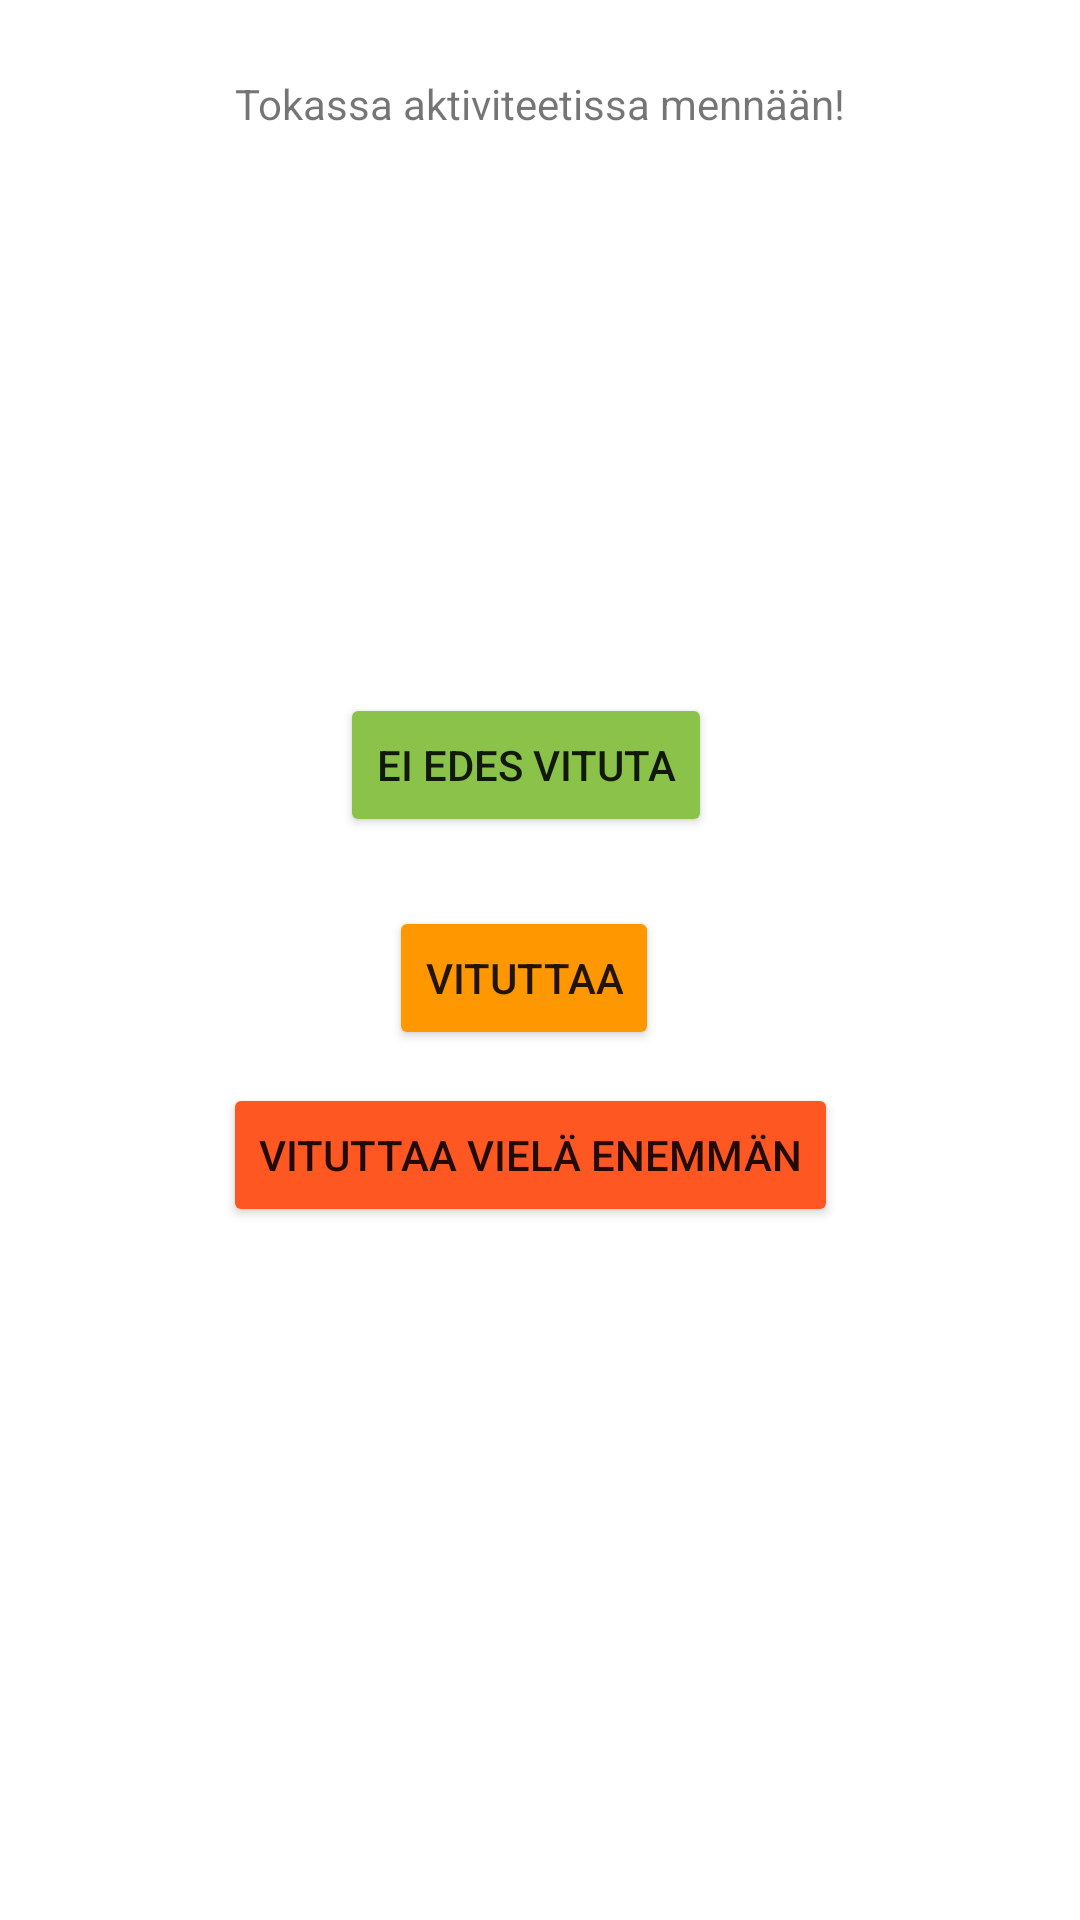

Android layout source for this screen:
<!-- AndroidManifest.xml: application theme Theme.Projekti -->
<!-- res/layout/activity_toka_aktiviteetti.xml -->
<?xml version="1.0" encoding="utf-8"?>
<androidx.constraintlayout.widget.ConstraintLayout xmlns:android="http://schemas.android.com/apk/res/android"
    xmlns:app="http://schemas.android.com/apk/res-auto"
    xmlns:tools="http://schemas.android.com/tools"
    android:layout_width="match_parent"
    android:layout_height="match_parent"
    tools:context=".TokaAktiviteetti">

    <TextView
        android:id="@+id/textView4"
        android:layout_width="wrap_content"
        android:layout_height="wrap_content"
        android:text="Tokassa aktiviteetissa mennään!"
        app:layout_constraintBottom_toBottomOf="parent"
        app:layout_constraintLeft_toLeftOf="parent"
        app:layout_constraintRight_toRightOf="parent"
        app:layout_constraintTop_toTopOf="parent"
        app:layout_constraintVertical_bias="0.04000002" />

    <Button
        android:id="@+id/buttonyes2"
        android:layout_width="wrap_content"
        android:layout_height="wrap_content"
        android:text="Ei edes vituta"
        app:backgroundTint="#8BC34A"
        app:layout_constraintBottom_toBottomOf="parent"
        app:layout_constraintEnd_toEndOf="parent"
        app:layout_constraintHorizontal_bias="0.48"
        app:layout_constraintStart_toStartOf="parent"
        app:layout_constraintTop_toTopOf="parent"
        app:layout_constraintVertical_bias="0.39" />

    <Button
        android:id="@+id/buttoDAn2"
        android:layout_width="wrap_content"
        android:layout_height="wrap_content"
        android:onClick="seuraavaButton"
        android:text="Vituttaa vielä enemmän"
        app:backgroundTint="#FF5722"
        app:layout_constraintBottom_toBottomOf="parent"
        app:layout_constraintEnd_toEndOf="parent"
        app:layout_constraintHorizontal_bias="0.48"
        app:layout_constraintStart_toStartOf="parent"
        app:layout_constraintTop_toTopOf="parent"
        app:layout_constraintVertical_bias="0.61"
        app:rippleColor="#838383" />

    <Button
        android:id="@+id/takas2"
        android:layout_width="wrap_content"
        android:layout_height="wrap_content"
        android:onClick="returnButton"
        android:text="Vituttaa"
        app:backgroundTint="#FF9800"
        app:layout_constraintBottom_toBottomOf="parent"
        app:layout_constraintEnd_toEndOf="parent"
        app:layout_constraintHorizontal_bias="0.48"
        app:layout_constraintStart_toStartOf="parent"
        app:layout_constraintTop_toTopOf="parent"
        app:layout_constraintVertical_bias="0.51"
        app:rippleColor="#838383" />



</androidx.constraintlayout.widget.ConstraintLayout>
<!-- resources referenced by this layout -->
<resources>
  <style name="Theme.Projekti" parent="Theme.MaterialComponents.DayNight.DarkActionBar">
          
          <item name="colorPrimary">@color/black</item>
          <item name="colorPrimaryVariant">@color/purple_700</item>
          <item name="colorOnPrimary">@color/white</item>
          
          <item name="colorSecondary">@color/teal_200</item>
          <item name="colorSecondaryVariant">@color/teal_700</item>
          <item name="colorOnSecondary">@color/black</item>
          
          <item name="android:statusBarColor" tools:targetApi="l">?attr/colorPrimaryVariant</item>
          
      </style>
  <!-- not gathered from this repository: default colours our renderer supplied (Android Studio template values) -->
  <color name="purple_700">#FF3700B3</color>
  <color name="teal_200">#FF03DAC5</color>
  <color name="teal_700">#FF018786</color>
  <color name="black">#FF000000</color>
  <color name="white">#FFFFFFFF</color>
</resources>
